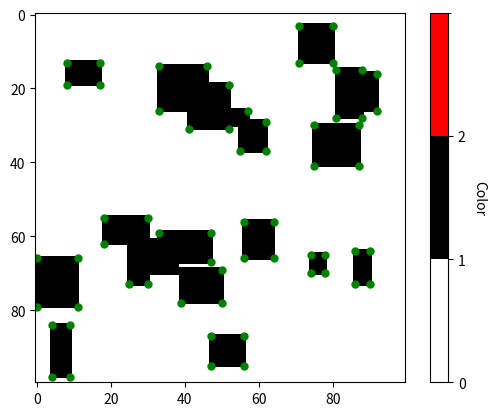

Here is the Python script that generated this plot:
import numpy as np
import matplotlib.pyplot as plt
import networkx as nx

def display_array_with_graph(array_2d, graph_nodes):
    cmap = plt.cm.colors.ListedColormap(['white', 'black', 'red'])
    bounds = [0, 1, 2, 3]
    norm = plt.cm.colors.BoundaryNorm(bounds, cmap.N)

    plt.imshow(array_2d, cmap=cmap, norm=norm, interpolation='none')

    # Plot graph nodes
    for node in graph_nodes:
        plt.plot(node[1], node[0], 'go', markersize=5)  # Green dots for graph nodes

    # Show colorbar
    cbar = plt.colorbar(ticks=[0, 1, 2])
    cbar.set_label('Color', rotation=270, labelpad=15)

    plt.show()

# Create a 100x100 area
area_size = 100
area = np.zeros((area_size, area_size), dtype=int)

# Add random rectangle obstacles
num_obstacles = 20
min_obstacle_size = 5
max_obstacle_size = 15

# Store the nodes in a list
graph_nodes = []
#add random obstacles
for _ in range(num_obstacles):
    obstacle_width = np.random.randint(min_obstacle_size, max_obstacle_size + 1)
    obstacle_height = np.random.randint(min_obstacle_size, max_obstacle_size + 1)

    x = np.random.randint(0, area_size - obstacle_width)
    y = np.random.randint(0, area_size - obstacle_height)
    area[x:x + obstacle_width, y:y + obstacle_height] = 1
# Identify corners and store them as nodes
for i in range(area_size):
    for j in range(area_size):
        if(area[i][j]==1):
            if (area[i-1][j] == 0 and area[i][j-1] == 0):
                graph_nodes.append((i, j))
            if (area[i + 1][j] == 0 and area[i][j - 1] == 0):
                graph_nodes.append((i, j))
            if (area[i + 1][j] == 0 and area[i][j + 1] == 0):
                graph_nodes.append((i, j))
            if (area[i - 1][j] == 0 and area[i][j + 1] == 0):
                graph_nodes.append((i, j))



# Display the array with the graph nodes
display_array_with_graph(area, graph_nodes)
